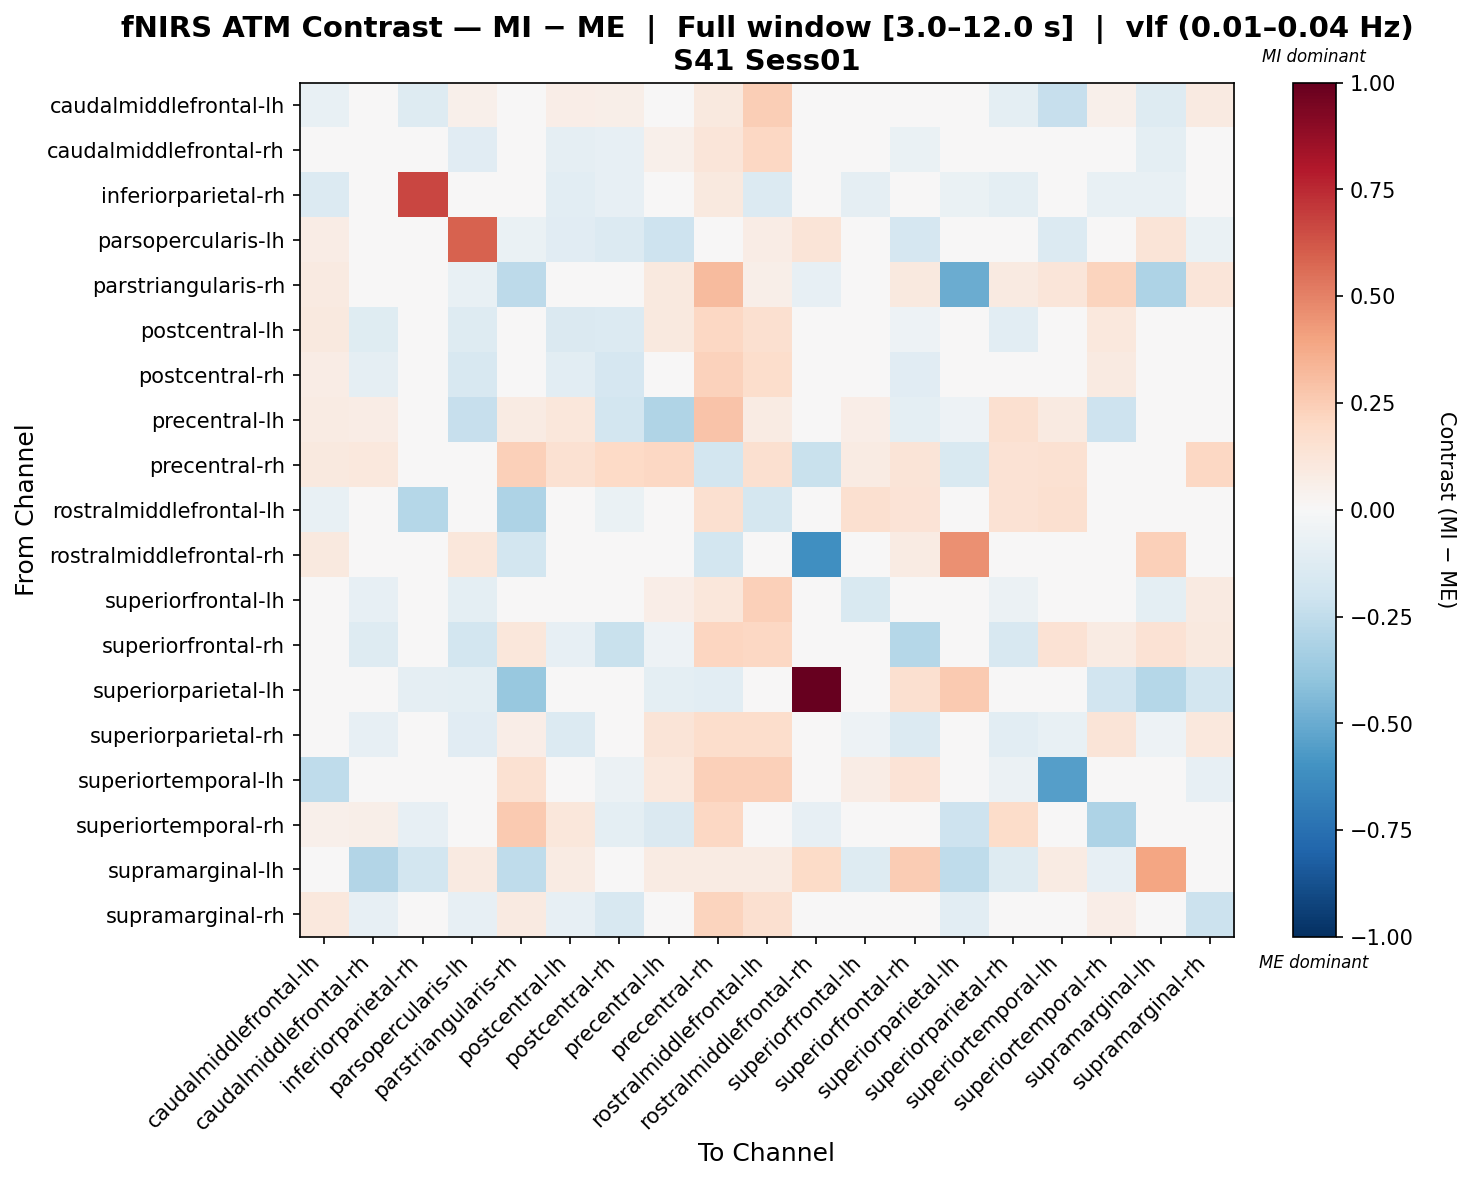

Data behind this chart, as committed beside it:
, caudalmiddlefrontal-lh, caudalmiddlefrontal-rh, inferiorparietal-rh, parsopercularis-lh, parstriangularis-rh, postcentral-lh, postcentral-rh, precentral-lh, precentral-rh, rostralmiddlefrontal-lh, rostralmiddlefrontal-rh, superiorfrontal-lh, superiorfrontal-rh, superiorparietal-lh, superiorparietal-rh, superiortemporal-lh, superiortemporal-rh, supramarginal-lh, supramarginal-rh
caudalmiddlefrontal-lh, -0.07806, 0.01423, -0.1275, 0.05101, -0.04956, 0.06814, 0.06159, 0.0204, 0.09824, 0.2474, 0.02292, 0.001193, -0.01674, 0.0, -0.09455, -0.2272, 0.0505, -0.1298, 0.08778
caudalmiddlefrontal-rh, 0.0484, -0.03959, 0.01725, -0.1108, -0.03796, -0.08879, -0.08314, 0.05287, 0.1229, 0.2096, 0.0, 0.005712, -0.06759, 0.0, -0.03667, 0.02254, 0.04297, -0.09415, 0.03651
inferiorparietal-rh, -0.1387, 0.04968, 0.6654, 0.0, 0.01988, -0.1089, -0.08289, 0.0, 0.1009, -0.1387, 0.0, -0.08668, 0.04091, -0.06745, -0.09749, 0.0, -0.07801, -0.07801, 0.0
parsopercularis-lh, 0.07578, -0.01895, 0.0, 0.5929, -0.06441, -0.1099, -0.1364, -0.2046, 0.0, 0.07578, 0.1326, -0.01895, -0.1667, -0.04547, -0.03789, -0.1382, 0.0, 0.1326, -0.0682
parstriangularis-rh, 0.08825, -0.0128, -0.00222, -0.07455, -0.2582, 0.03394, 0.02734, 0.09398, 0.3174, 0.0576, -0.0824, -0.04231, 0.09739, -0.4932, 0.09142, 0.1216, 0.2235, -0.3085, 0.1218
postcentral-lh, 0.09391, -0.118, -0.04236, -0.1282, 0.01697, -0.1412, -0.1348, 0.09895, 0.208, 0.1619, 0.0, 0.01818, -0.05161, 0.0, -0.1036, 0.008672, 0.1043, 0.0196, -0.01073
postcentral-rh, 0.07037, -0.08706, -0.01833, -0.1588, 0.01914, -0.1033, -0.1687, 0.02318, 0.233, 0.1719, 0.0, 0.01757, -0.1147, 0.0, 0.006725, 0.00211, 0.09298, 0.0, 0.01384
precentral-lh, 0.0799, 0.07589, 0.0, -0.2273, 0.08586, 0.1163, -0.1854, -0.3014, 0.2826, 0.07971, 0.0, 0.06853, -0.09526, -0.05052, 0.1619, 0.09029, -0.2061, 0.02617, -0.001128
precentral-rh, 0.09498, 0.102, 0.02814, 0.0, 0.2379, 0.1536, 0.1957, 0.2075, -0.1808, 0.1594, -0.2189, 0.07969, 0.1313, -0.1545, 0.1418, 0.1523, -0.03235, 0.02111, 0.2074
rostralmiddlefrontal-lh, -0.07327, 0.03115, -0.2842, 0.02094, -0.307, 0.04044, -0.06549, 0.04304, 0.1637, -0.1793, 0.0, 0.1608, 0.1367, 0.0, 0.1447, 0.1633, 0.01246, 0.01598, -0.02389
rostralmiddlefrontal-rh, 0.09645, 0.0, 0.0, 0.1105, -0.185, 0.0, 0.0, 0.0, -0.185, 0.0, -0.6147, 0.0, 0.08439, 0.4582, 0.0, 0.0, -0.004206, 0.2395, 0.0
superiorfrontal-lh, 0.003054, -0.08404, -0.0385, -0.09531, -0.04012, -0.003194, 0.03721, 0.06308, 0.1126, 0.239, 0.0, -0.1559, -0.03866, 0.0, -0.0552, 0.01846, 0.04892, -0.09915, 0.08774
superiorfrontal-rh, 0.04423, -0.1309, -0.004445, -0.1812, 0.1158, -0.07815, -0.2193, -0.05373, 0.215, 0.2081, 0.03372, -0.01063, -0.2867, 0.03934, -0.1597, 0.1476, 0.07867, 0.1445, 0.09774
superiorparietal-lh, 0.0, 0.0, -0.08798, -0.09578, -0.3805, 0.0, 0.0, -0.09578, -0.1031, 0.0, 1.0, 0.0, 0.1608, 0.2612, 0.0, 0.0, -0.1916, -0.283, -0.1842
superiorparietal-rh, 0.03157, -0.08421, -0.04142, -0.1104, 0.06268, -0.1354, -0.02809, 0.1326, 0.1762, 0.1756, 0.0, -0.05293, -0.1329, 0.0, -0.1017, -0.07064, 0.1282, -0.05441, 0.1053
superiortemporal-lh, -0.2536, 0.03442, 0.0, -0.02431, 0.1555, 0.0389, -0.05548, 0.1073, 0.2385, 0.2399, 0.0, 0.07242, 0.1378, 0.0, -0.05914, -0.5527, -0.02159, 0.02602, -0.08394
superiortemporal-rh, 0.05334, 0.0606, -0.07989, 0.0, 0.2645, 0.1113, -0.09412, -0.1449, 0.2098, 0.02512, -0.08352, 0.03014, 0.04521, -0.2077, 0.1798, -0.01071, -0.3107, -0.0493, 0.001119
supramarginal-lh, -0.04831, -0.2918, -0.1817, 0.08744, -0.2536, 0.08003, 0.0, 0.08003, 0.08003, 0.08003, 0.1895, -0.1283, 0.2549, -0.2541, -0.1283, 0.08027, -0.08347, 0.3918, 0.04573
supramarginal-rh, 0.1041, -0.08513, 0.0, -0.08262, 0.08787, -0.08234, -0.1596, 0.03985, 0.2261, 0.1566, 0.003099, 0.01589, 0.02178, -0.1087, 0.03639, -0.03838, 0.06594, 0.01549, -0.2164
